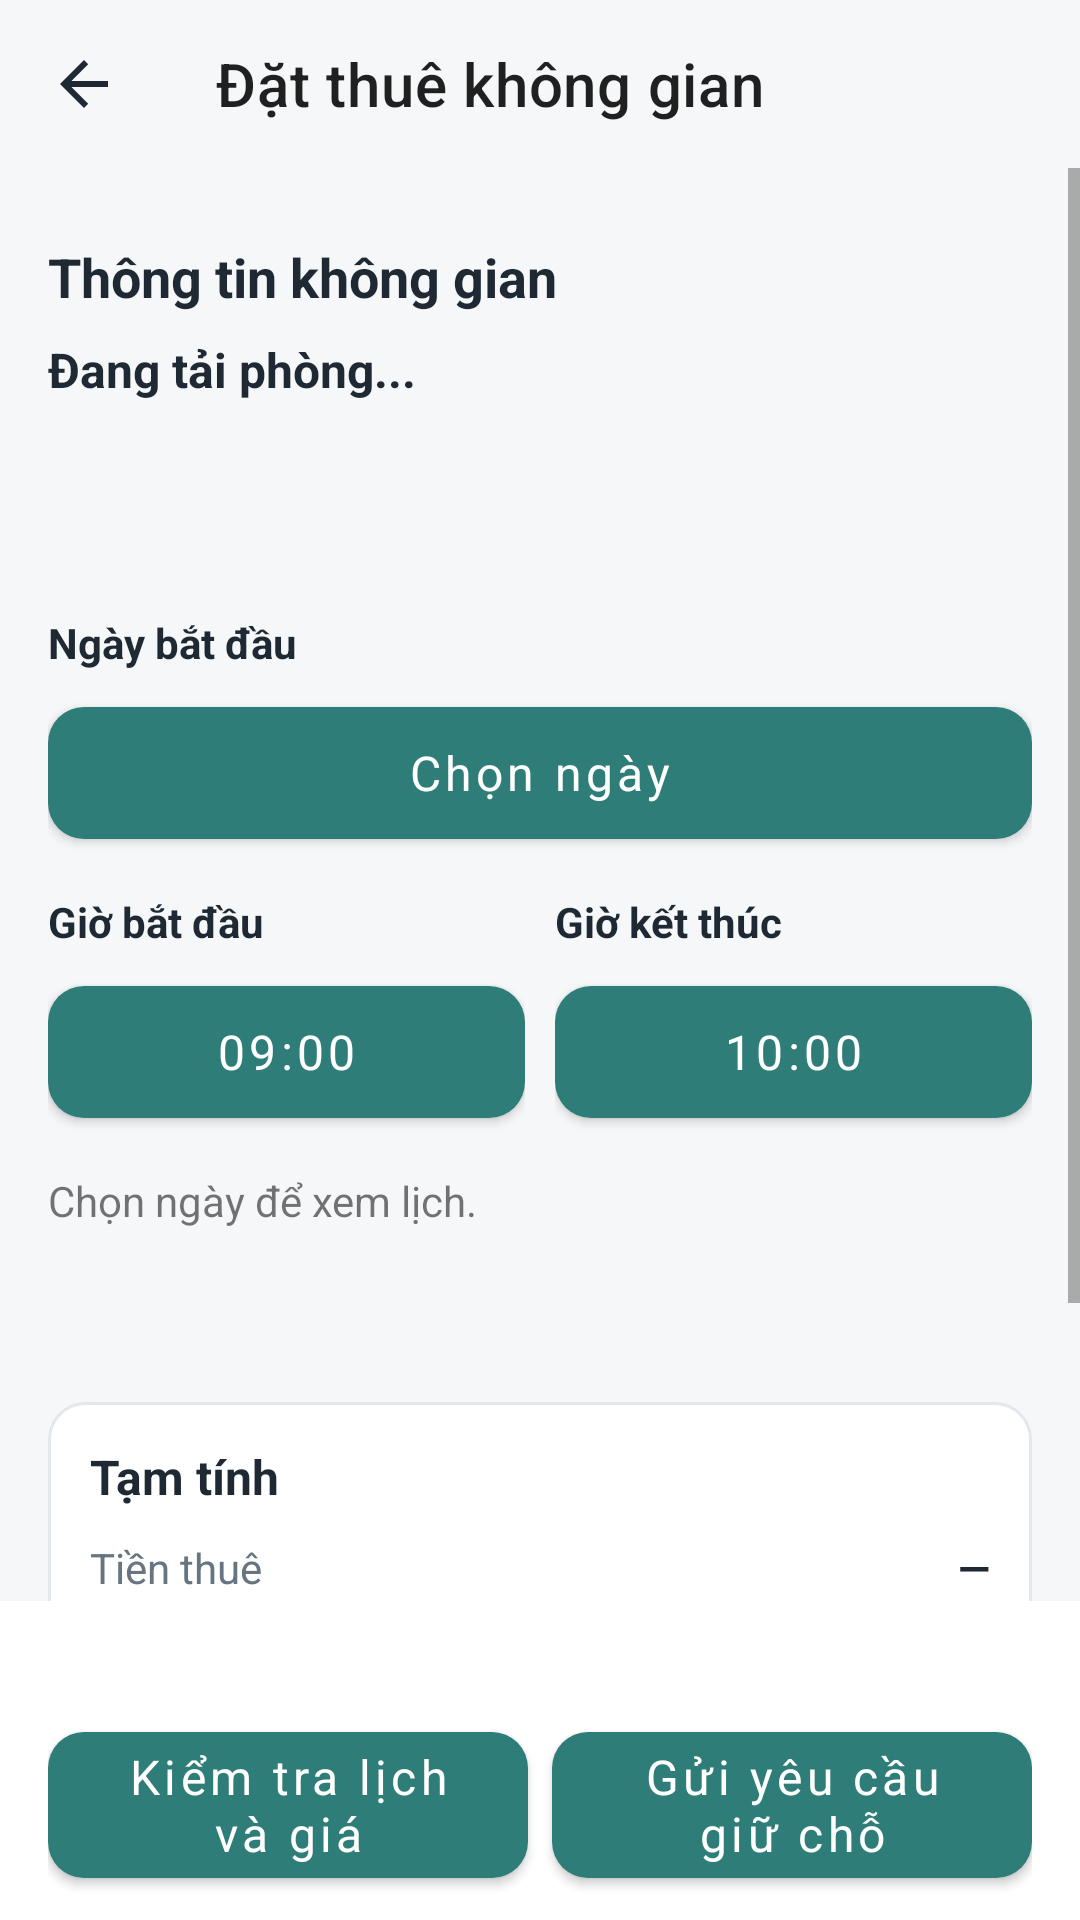

Write the Android layout XML for this screen, with the resource values it uses.
<!-- AndroidManifest.xml: application theme Theme.BroomSharing -->
<!-- res/layout/activity_booking.xml -->
<LinearLayout xmlns:android="http://schemas.android.com/apk/res/android" xmlns:app="http://schemas.android.com/apk/res-auto" android:id="@+id/bookingRoot" android:layout_width="match_parent" android:layout_height="match_parent" android:orientation="vertical" android:background="@color/screen_bg">
    <com.google.android.material.appbar.MaterialToolbar android:id="@+id/toolbar" android:layout_width="match_parent" android:layout_height="?attr/actionBarSize" android:titleTextColor="@color/text_primary" app:navigationIcon="@drawable/ic_arrow_back" app:title="@string/booking_title" />
    <ScrollView android:layout_width="match_parent" android:layout_height="0dp" android:layout_weight="1" android:fillViewport="true">
        <LinearLayout android:layout_width="match_parent" android:layout_height="wrap_content" android:orientation="vertical" android:padding="16dp">
            <TextView android:layout_width="match_parent" android:layout_height="wrap_content" android:layout_marginTop="8dp" android:text="@string/booking_info_heading" android:textColor="@color/text_primary" android:textSize="18sp" android:textStyle="bold" />
            <TextView android:id="@+id/tvRoomName" android:layout_width="match_parent" android:layout_height="wrap_content" android:layout_marginTop="8dp" android:text="Đang tải phòng..." android:textColor="@color/text_primary" android:textSize="16sp" android:textStyle="bold" />
            <TextView android:id="@+id/tvRoomAddress" android:layout_width="match_parent" android:layout_height="wrap_content" android:layout_marginTop="4dp" android:textColor="@color/text_secondary" android:textSize="13sp" />
            <TextView android:id="@+id/tvMode" android:layout_width="match_parent" android:layout_height="wrap_content" android:layout_marginTop="12dp" android:textColor="@color/teal_dark" android:textSize="14sp" android:textStyle="bold" />
            <TextView android:layout_width="match_parent" android:layout_height="wrap_content" android:layout_marginTop="18dp" android:text="@string/booking_date_label" android:textColor="@color/text_primary" android:textStyle="bold" />
            <com.google.android.material.button.MaterialButton android:id="@+id/dateButton" style="@style/Widget.BroomSharing.AuthButton" android:layout_width="match_parent" android:layout_height="wrap_content" android:layout_marginTop="6dp" android:text="@string/booking_choose_date" />
            <LinearLayout android:id="@+id/timeFields" android:layout_width="match_parent" android:layout_height="wrap_content" android:layout_marginTop="12dp" android:orientation="horizontal">
                <LinearLayout android:layout_width="0dp" android:layout_height="wrap_content" android:layout_weight="1" android:orientation="vertical">
                    <TextView android:layout_width="match_parent" android:layout_height="wrap_content" android:text="@string/booking_start_label" android:textColor="@color/text_primary" android:textStyle="bold" />
                    <com.google.android.material.button.MaterialButton android:id="@+id/startTimeButton" style="@style/Widget.BroomSharing.AuthButton" android:layout_width="match_parent" android:layout_height="wrap_content" android:layout_marginTop="6dp" android:text="@string/booking_start_default" />
                </LinearLayout>
                <LinearLayout android:layout_width="0dp" android:layout_height="wrap_content" android:layout_marginStart="10dp" android:layout_weight="1" android:orientation="vertical">
                    <TextView android:layout_width="match_parent" android:layout_height="wrap_content" android:text="@string/booking_end_label" android:textColor="@color/text_primary" android:textStyle="bold" />
                    <com.google.android.material.button.MaterialButton android:id="@+id/endTimeButton" style="@style/Widget.BroomSharing.AuthButton" android:layout_width="match_parent" android:layout_height="wrap_content" android:layout_marginTop="6dp" android:text="@string/booking_end_default" />
                </LinearLayout>
            </LinearLayout>
            <Spinner android:id="@+id/modeSpinner" android:layout_width="match_parent" android:layout_height="52dp" android:layout_marginTop="12dp" android:background="@drawable/bg_input" android:paddingStart="12dp" android:paddingEnd="12dp" android:visibility="gone" />
            <TextView android:id="@+id/tvAvailability" android:layout_width="match_parent" android:layout_height="wrap_content" android:paddingVertical="12dp" android:accessibilityLiveRegion="polite" android:text="Chọn ngày để xem lịch." />
            <TextView android:id="@+id/tvUnitPrice" android:layout_width="match_parent" android:layout_height="wrap_content" android:layout_marginTop="12dp" android:textColor="@color/text_secondary" android:textSize="13sp" />
            <LinearLayout android:layout_width="match_parent" android:layout_height="wrap_content" android:layout_marginTop="16dp" android:background="@drawable/bg_card" android:orientation="vertical" android:padding="14dp">
                <TextView android:layout_width="match_parent" android:layout_height="wrap_content" android:text="@string/booking_estimate_title" android:textColor="@color/text_primary" android:textSize="16sp" android:textStyle="bold" />
                <LinearLayout android:layout_width="match_parent" android:layout_height="wrap_content" android:layout_marginTop="10dp" android:orientation="horizontal">
                    <TextView android:layout_width="0dp" android:layout_height="wrap_content" android:layout_weight="1" android:text="@string/booking_rent_label" android:textColor="@color/text_secondary" />
                    <TextView android:id="@+id/tvRentalAmount" android:layout_width="wrap_content" android:layout_height="wrap_content" android:text="—" android:textColor="@color/text_primary" android:textStyle="bold" />
                </LinearLayout>
                <LinearLayout android:layout_width="match_parent" android:layout_height="wrap_content" android:layout_marginTop="8dp" android:orientation="horizontal">
                    <TextView android:layout_width="0dp" android:layout_height="wrap_content" android:layout_weight="1" android:text="@string/booking_deposit_label" android:textColor="@color/text_secondary" />
                    <TextView android:id="@+id/tvDepositAmount" android:layout_width="wrap_content" android:layout_height="wrap_content" android:text="—" android:textColor="@color/text_primary" android:textStyle="bold" />
                </LinearLayout>
                <View android:layout_width="match_parent" android:layout_height="1dp" android:layout_marginTop="10dp" android:background="@color/border" />
                <LinearLayout android:layout_width="match_parent" android:layout_height="wrap_content" android:layout_marginTop="10dp" android:orientation="horizontal">
                    <TextView android:layout_width="0dp" android:layout_height="wrap_content" android:layout_weight="1" android:text="@string/booking_total_label" android:textColor="@color/text_primary" android:textStyle="bold" />
                    <TextView android:id="@+id/tvTotalAmount" android:layout_width="wrap_content" android:layout_height="wrap_content" android:text="—" android:textColor="@color/teal_dark" android:textSize="17sp" android:textStyle="bold" />
                </LinearLayout>
                <TextView android:id="@+id/tvPaymentNote" android:layout_width="match_parent" android:layout_height="wrap_content" android:layout_marginTop="10dp" android:textColor="@color/text_secondary" android:textSize="12sp" />
            </LinearLayout>
        </LinearLayout>
    </ScrollView>
    <LinearLayout android:layout_width="match_parent" android:layout_height="wrap_content" android:orientation="vertical" android:background="@color/white" android:paddingStart="16dp" android:paddingEnd="16dp" android:paddingBottom="8dp">
        <ProgressBar android:id="@+id/progressBooking" android:layout_width="32dp" android:layout_height="32dp" android:layout_gravity="center_horizontal" android:layout_marginTop="14dp" android:visibility="gone" />
        <TextView android:id="@+id/tvBookingFeedback" android:layout_width="match_parent" android:layout_height="wrap_content" android:layout_marginTop="8dp" android:accessibilityLiveRegion="polite" android:textColor="@color/danger" android:textSize="13sp" />
        <LinearLayout android:layout_width="match_parent" android:layout_height="wrap_content" android:orientation="horizontal">
            <com.google.android.material.button.MaterialButton android:id="@+id/btnQuote" style="@style/Widget.BroomSharing.AuthButton" android:layout_width="0dp" android:layout_height="wrap_content" android:text="Kiểm tra lịch và giá" android:layout_weight="1" android:minHeight="56dp" android:textAllCaps="false" android:layout_marginBottom="0dp" android:layout_marginEnd="8dp" />
            <com.google.android.material.button.MaterialButton android:id="@+id/btnSubmitBooking" style="@style/Widget.BroomSharing.AuthButton" android:layout_width="0dp" android:layout_height="wrap_content" android:layout_marginTop="12dp" android:layout_marginBottom="0dp" android:text="@string/booking_submit" android:layout_weight="1" android:minHeight="56dp" android:textAllCaps="false" />
        </LinearLayout>
    </LinearLayout>
</LinearLayout>
<!-- resources referenced by this layout -->
<resources>
  <color name="border">#E3E8EC</color>
  <color name="danger">#C94B4B</color>
  <color name="screen_bg">#F5F7F8</color>
  <color name="teal_dark">#246863</color>
  <color name="text_primary">#1F2933</color>
  <color name="text_secondary">#667580</color>
  <color name="white">#FFFFFF</color>
  <!-- drawable bg_card (drawable) -->
  <shape xmlns:android="http://schemas.android.com/apk/res/android" android:shape="rectangle">
      <solid android:color="@color/white" />
      <corners android:radius="12dp" />
      <stroke android:width="1dp" android:color="@color/border" />
  </shape>
  <!-- drawable bg_input (drawable) -->
  <shape xmlns:android="http://schemas.android.com/apk/res/android" android:shape="rectangle">
      <solid android:color="@color/white" />
      <corners android:radius="10dp" />
      <stroke android:width="1dp" android:color="@color/border" />
  </shape>
  <!-- drawable ic_arrow_back (drawable) -->
  <vector xmlns:android="http://schemas.android.com/apk/res/android" android:width="24dp" android:height="24dp" android:viewportWidth="24" android:viewportHeight="24">
      <path android:fillColor="#1F2933" android:pathData="M20,11H7.8l5.6,-5.6L12,4l-8,8 8,8 1.4,-1.4L7.8,13H20z"/>
  </vector>
  <string name="booking_choose_date">Chọn ngày</string>
  <string name="booking_date_label">Ngày bắt đầu</string>
  <string name="booking_deposit_label">Trả trước dự kiến (40%)</string>
  <string name="booking_end_default">10:00</string>
  <string name="booking_end_label">Giờ kết thúc</string>
  <string name="booking_estimate_title">Tạm tính</string>
  <string name="booking_info_heading">Thông tin không gian</string>
  <string name="booking_rent_label">Tiền thuê</string>
  <string name="booking_start_default">09:00</string>
  <string name="booking_start_label">Giờ bắt đầu</string>
  <string name="booking_submit">Gửi yêu cầu giữ chỗ</string>
  <string name="booking_title">Đặt thuê không gian</string>
  <string name="booking_total_label">Tổng tiền thuê và phí</string>
  <style name="Widget.BroomSharing.AuthButton" parent="Widget.MaterialComponents.Button">
          <item name="android:layout_width">match_parent</item>
          <item name="android:layout_height">wrap_content</item>
          <item name="android:minHeight">56dp</item>
          <item name="android:layout_marginTop">12dp</item>
          <item name="android:textAllCaps">false</item>
          <item name="android:textSize">16sp</item>
          <item name="cornerRadius">12dp</item>
          <item name="backgroundTint">@color/teal</item>
      </style>
  <style name="Theme.BroomSharing" parent="Theme.MaterialComponents.DayNight.NoActionBar">
          <item name="colorPrimary">@color/teal</item>
          <item name="colorPrimaryVariant">@color/teal_dark</item>
          <item name="colorOnPrimary">@color/white</item>
          <item name="android:fontFamily">sans-serif</item>
          <item name="android:windowLightStatusBar">true</item>
          <item name="android:statusBarColor">@color/white</item>
          <item name="android:navigationBarColor">@color/white</item>
          <item name="android:windowBackground">@color/screen_bg</item>
      </style>
  <color name="teal">#2F7D78</color>
</resources>
